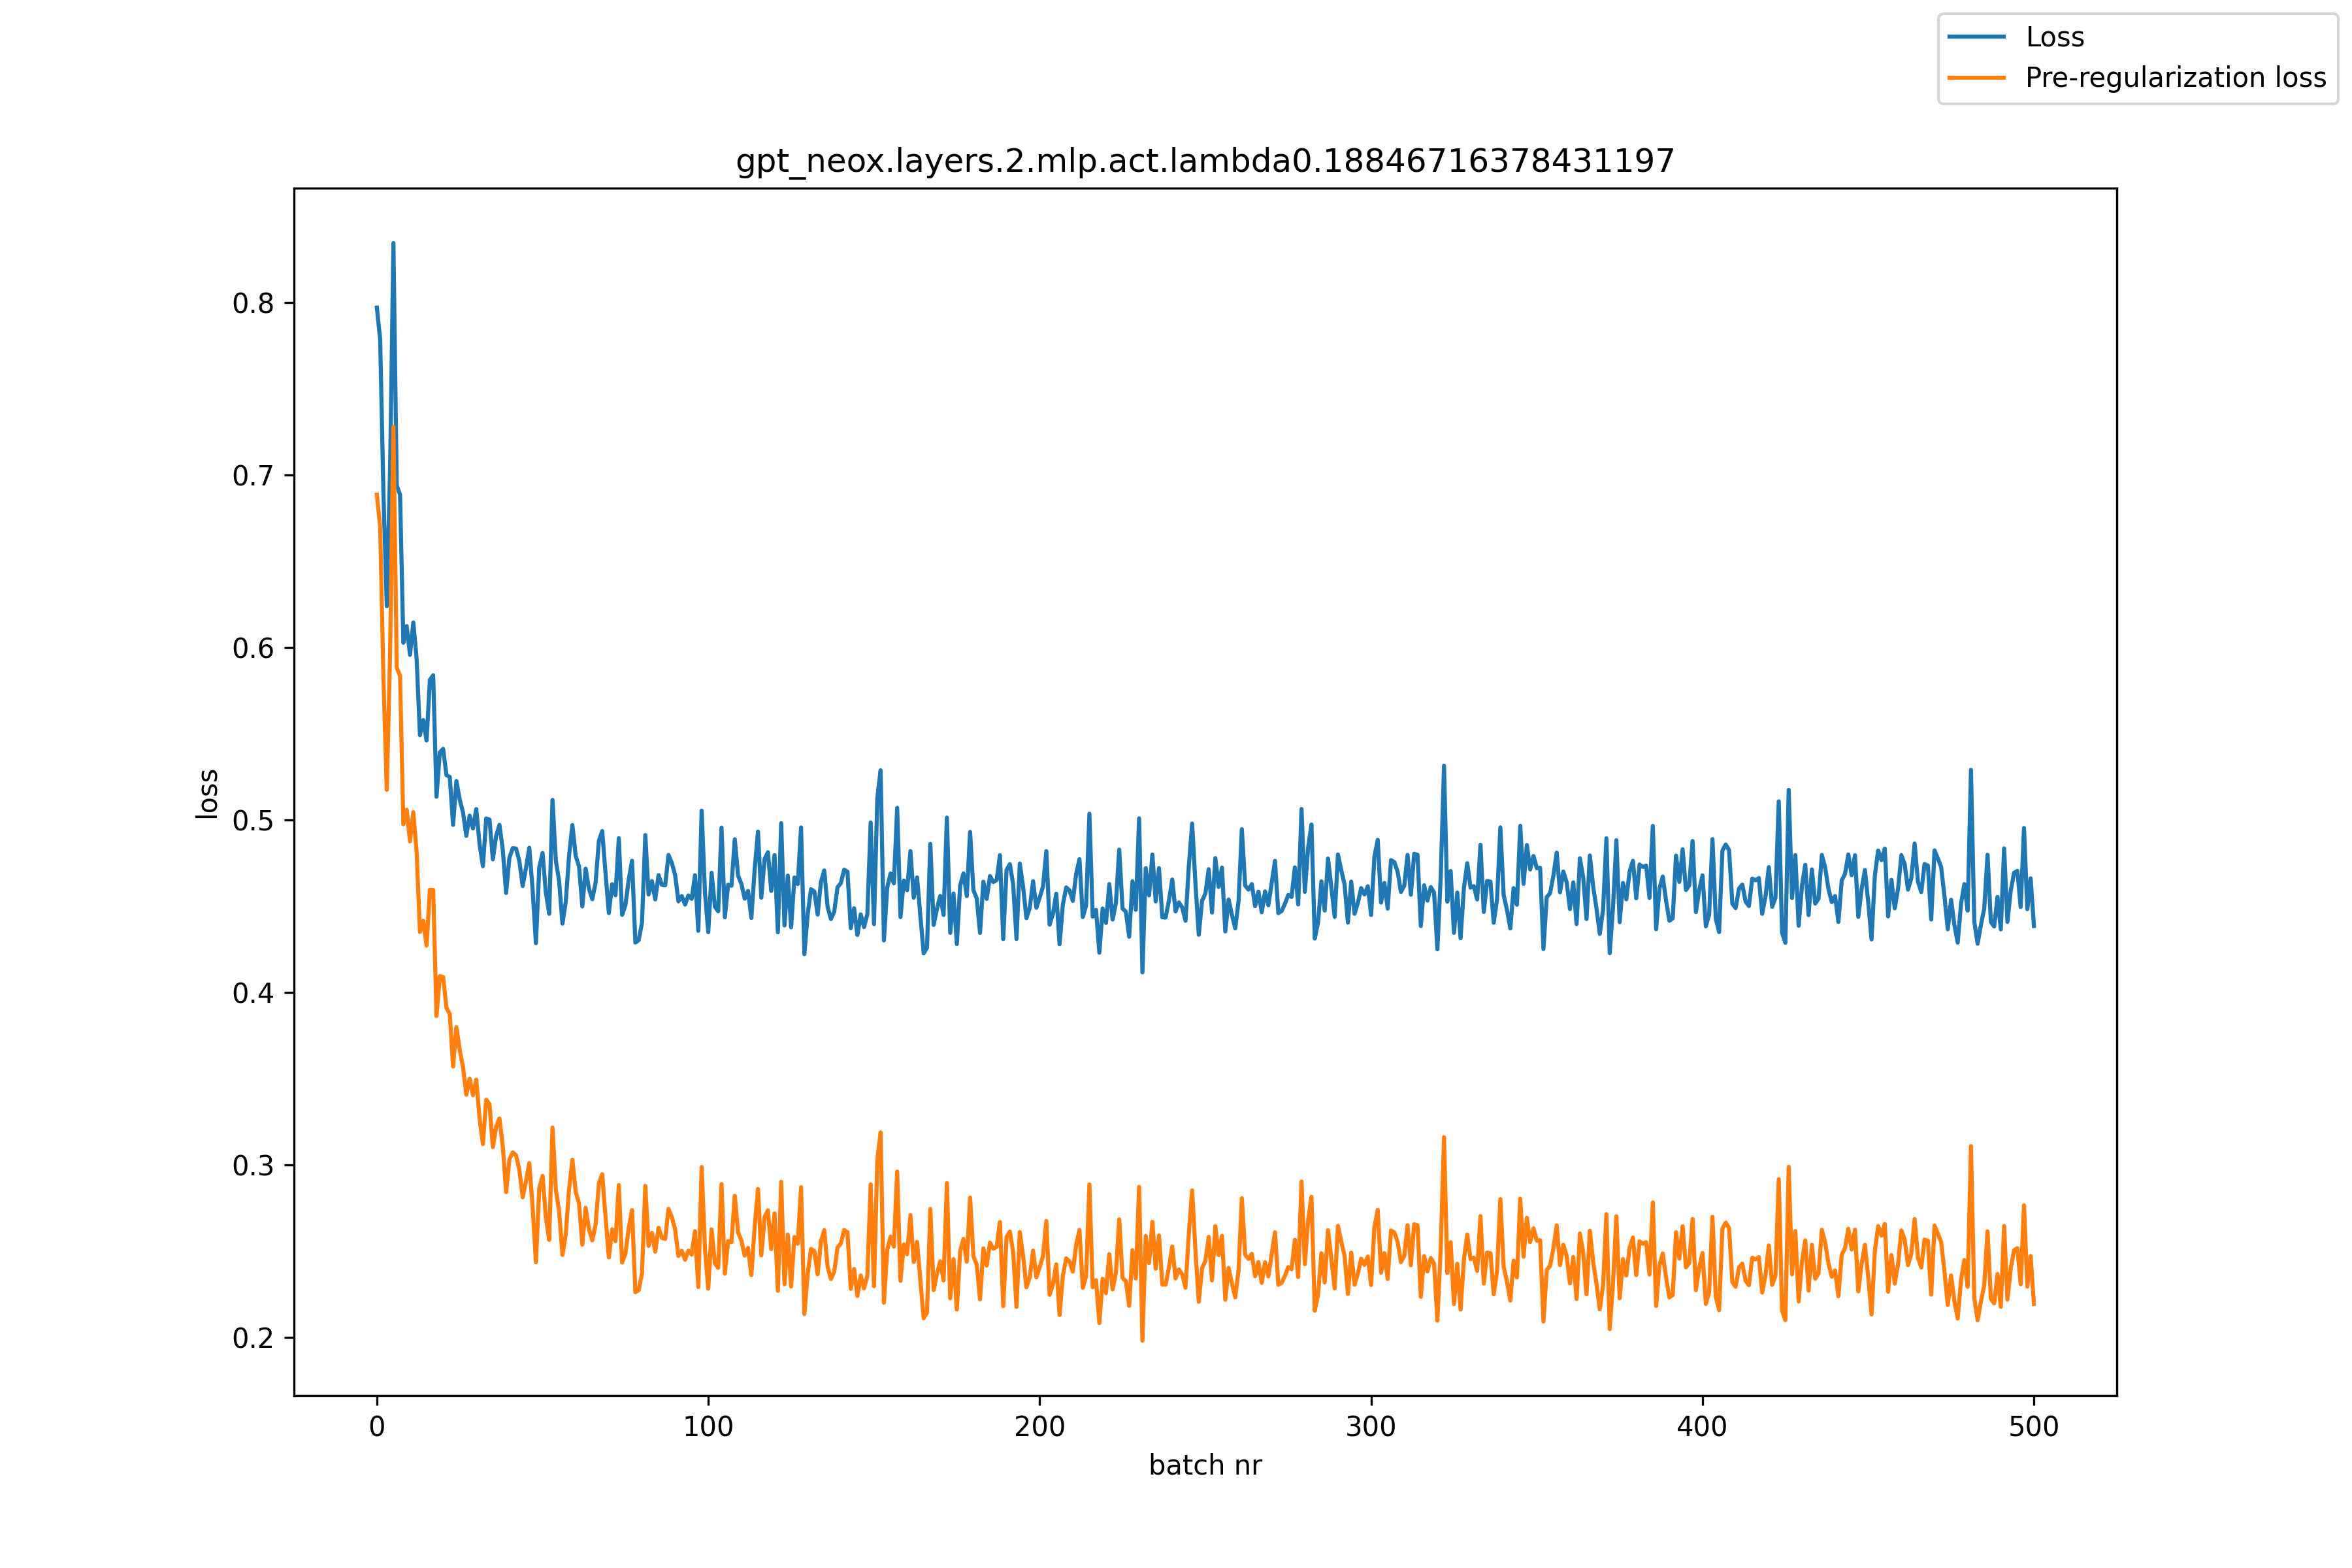

The table this chart was drawn from, first rows:
, loss, pre_reg_loss
0, 0.7969, 0.6884
1, 0.7785, 0.6698
2, 0.6881, 0.5809
3, 0.6239, 0.5174
4, 0.7044, 0.5975
5, 0.8343, 0.7278
6, 0.6938, 0.5883
7, 0.6885, 0.5835
8, 0.6026, 0.4975
9, 0.6123, 0.5059
10, 0.5957, 0.4876
11, 0.6144, 0.5045
12, 0.5934, 0.4815
13, 0.5491, 0.4351
14, 0.5579, 0.4416
15, 0.546, 0.4272
16, 0.5812, 0.4595
17, 0.5839, 0.4594
18, 0.5134, 0.3864
19, 0.5392, 0.4095
20, 0.5412, 0.409
21, 0.5259, 0.3912
22, 0.5249, 0.3875
23, 0.4971, 0.3571
24, 0.5226, 0.38
25, 0.5118, 0.3666
26, 0.5043, 0.3567
27, 0.4908, 0.3408
28, 0.5025, 0.3501
29, 0.4951, 0.3404
30, 0.5063, 0.3495
31, 0.4858, 0.3269
32, 0.4732, 0.3122
33, 0.5008, 0.3379
34, 0.5002, 0.3353
35, 0.4771, 0.3104
36, 0.4908, 0.3223
37, 0.4972, 0.327
38, 0.4826, 0.3108
39, 0.4577, 0.2843
40, 0.4781, 0.3032
41, 0.4836, 0.3073
42, 0.4834, 0.3057
43, 0.4761, 0.2971
44, 0.4617, 0.2813
45, 0.4722, 0.2906
46, 0.4839, 0.3011
47, 0.4595, 0.2757
48, 0.4286, 0.2436
49, 0.4724, 0.2864
50, 0.4808, 0.2937
51, 0.4578, 0.2697
52, 0.4456, 0.2566
53, 0.5116, 0.3217
54, 0.4765, 0.2859
55, 0.4645, 0.2732
56, 0.4399, 0.2479
57, 0.4525, 0.2598
58, 0.4793, 0.286
59, 0.497, 0.3031
... 441 more rows
